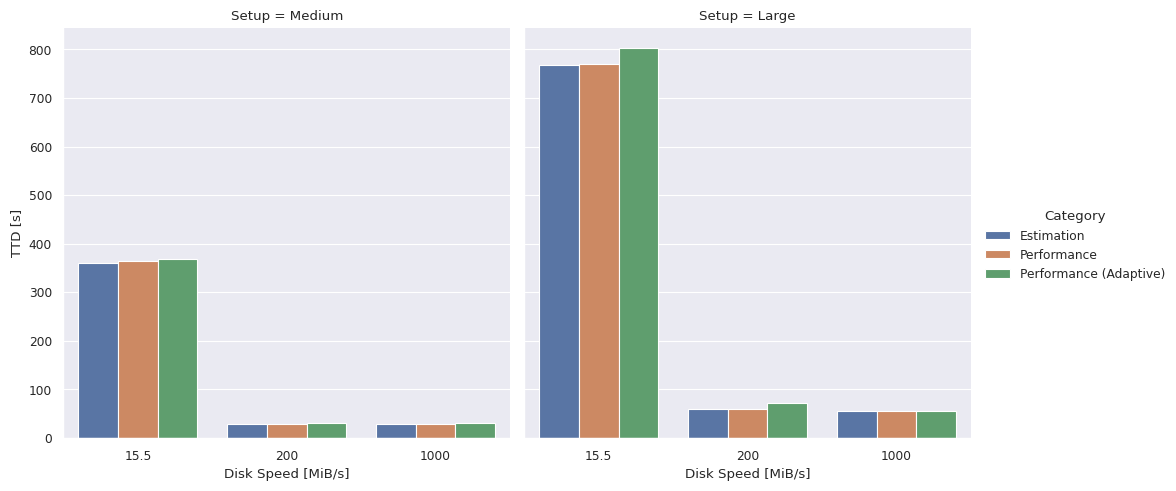

Here is the Python script that generated this plot: (Note: this script raises an exception after producing the figure.)
import pandas as pd
import matplotlib.pyplot as plt
import seaborn as sns

sns.set_theme()
sns.set_context("paper")

c = ["Estimation", "Performance", "Performance (Adaptive)"]

mid = "Medium"
large = "Large"

hf = "15.5"
hdd = "200"
ssd = "1000"

num_result = 9

crash_recovery_mid = pd.DataFrame(
    {
        "Category": [c[i % 3] for i in range(num_result)],
        "Setup": [mid for _ in range(num_result)],
        "DiskSpeed": [hf, hf, hf, hdd, hdd, hdd, ssd, ssd, ssd],
        "TTD": [360, 364.661, 368.529,
                28, 28.091, 30.067,
                28,
                28.007106466,
                30.086767009]
    }
)

crash_recovery_large = pd.DataFrame(
    {
        "Category": [c[i % 3] for i in range(num_result)],
        "Setup": [large for _ in range(num_result)],
        "DiskSpeed": [hf, hf, hf, hdd, hdd, hdd, ssd, ssd, ssd],
        "TTD": [10.18 * 8 * 1024 / 7 / 15.5,
                769.08,
                803.553,
                10.18 * 8 * 1024 / 7 / 200,
                60.006,
                71.079,
                56,
                56.001,
                56.035]
    }
)

crash_recovery_adaptive = pd.concat(
    [crash_recovery_mid, crash_recovery_large], axis=0)

print(crash_recovery_adaptive)

plt.figure(figsize=(24, 8))
plt.grid(True)
g = sns.catplot(data=crash_recovery_adaptive, kind="bar", x="DiskSpeed",
                y="TTD", hue="Category", col="Setup")

g.set_axis_labels("Disk Speed [MiB/s]", "TTD [s]")

plt.savefig(
    f"results/crash_recovery_adaptive.png", bbox_inches='tight')
